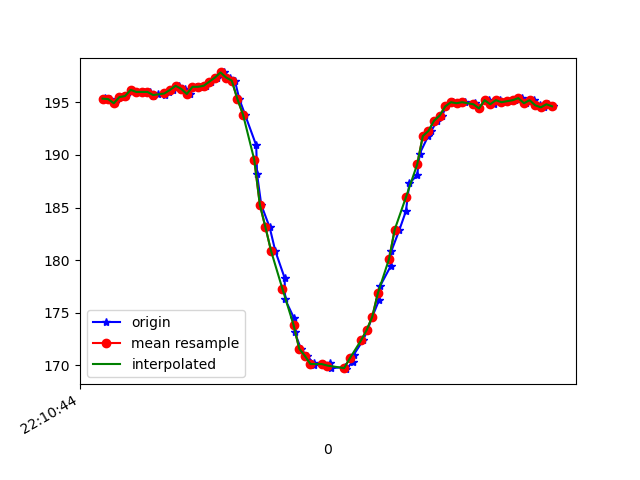

The table this chart was drawn from, first rows:
1617747044668, 442681355087204, 195.41016, -267.28516, -75.97656
1617747044673, 442681375444914, 195.3, -268.3, -76.46
1617747044685, 442681393483004, 195.3, -267.8, -75.0
1617747044703, 442681412558819, 194.9, -268.5, -75.2
1617747044726, 442681431451507, 195.5, -268.5, -75.68
1617747044743, 442681450557843, 195.6, -268.8, -76.27
1617747044762, 442681469603136, 196.2, -268.9, -75.88
1617747044780, 442681488648430, 196, -268.5, -76.27
1617747044808, 442681507937894, 196, -268.1, -75.98
1617747044829, 442681527196837, 196, -268.2, -76.37
1617747044841, 442681546455779, 195.6, -268, -75.59
1617747044856, 442681565592637, 195.8, -268.7, -75.39
1617747044881, 442681584637931, 195.7, -268.7, -75.98
1617747044895, 442681603713746, 196, -268.9, -76.07
1617747044912, 442681622759039, 196.2, -268.4, -75.59
1617747044933, 442681641834854, 196.6, -268.7, -75.68
1617747044953, 442681660819105, 196.3, -268.7, -75.98
1617747044970, 442681679864399, 195.8, -268.6, -75.88
1617747044993, 442681698879171, 196.5, -268.5, -75.2
1617747045008, 442681717954986, 196.5, -268.1, -75.98
1617747045029, 442681737030801, 196.6, -268.5, -76.27
1617747045047, 442681756045573, 197, -266.4, -75.88
1617747045069, 442681775224625, 197.4, -262.8, -74.9
1617747045094, 442681794636174, 197.9, -257.8, -74.61
1617747045114, 442681813620425, 197.4, -250.8, -71.88
1617747045131, 442681832696240, 197.1, -242.7, -68.46
1617747045147, 442681851955183, 195.3, -234.8, -61.72
1617747045167, 442681871244647, 193.8, -227.8, -55.86
1617747045207, 442681890259419, 190.9, -222.5, -47.46
1617747045210, 442681909335234, 188.2, -219.9, -42.29
1617747045225, 442681928563655, 185.3, -219.6, -37.6
1617747045255, 442681947639470, 183.1, -219.5, -34.47
1617747045275, 442681966806849, 180.9, -219.5, -31.15
1617747045308, 442681986096313, 178.3, -219.6, -28.32
1617747045310, 442682005263692, 176.3, -221, -25.88
1617747045341, 442682024614199, 174.5, -220.7, -24.41
1617747045344, 442682043812099, 173.1, -221.7, -25.2
1617747045366, 442682063284691, 171.6, -222.2, -25.59
1617747045386, 442682082421548, 170.9, -222.7, -25.78
1617747045412, 442682101924661, 170.2, -222.9, -26.27
1617747045414, 442682120847870, 170, -223.4, -28.22
1617747045446, 442682140076291, 170.1, -223.7, -29.39
1617747045468, 442682159457319, 170.2, -224.2, -31.74
1617747045473, 442682179326688, 169.7, -224.8, -33.59
1617747045523, 442682198402503, 169.8, -224.1, -34.86
1617747045527, 442682217417275, 169.6, -224.5, -36.43
1617747045550, 442682236737261, 170.3, -225.4, -38.18
1617747045554, 442682256484544, 171, -226.3, -41.6
1617747045587, 442682275316189, 172.4, -227.3, -45.12
1617747045603, 442682294544610, 173.3, -228.7, -48.73
1617747045620, 442682313834074, 174.6, -231.5, -53.12
1617747045644, 442682333001453, 176.2, -234.1, -57.23
1617747045648, 442682352199353, 177.5, -237.7, -60.64
1617747045685, 442682371763509, 179.4, -242.5, -65.33
1617747045688, 442682391022452, 180.9, -248.5, -68.46
1617747045717, 442682410250873, 182.9, -254.8, -72.56
1617747045740, 442682429418252, 184.7, -260.5, -73.34
1617747045752, 442682448524588, 187.3, -264.8, -74.71
1617747045780, 442682467783531, 188.1, -268.5, -74.61
1617747045789, 442682486920388, 190.1, -270.9, -75.0
1617747045819, 442682505843597, 191.8, -271.4, -74.61
... 24 more rows
